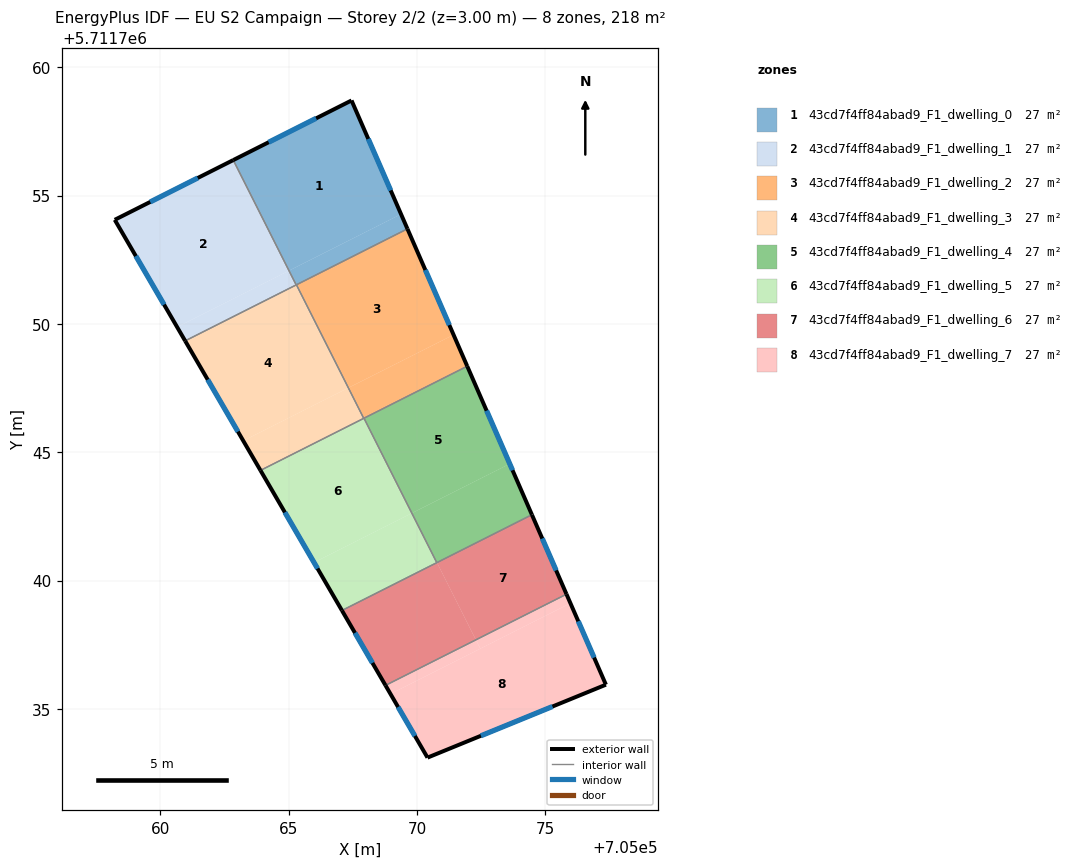
=== STOREY PLAN SPEC (per zone: floor XY polygon, exterior-wall plan segments, windows/doors) ===
zone 1: 43cd7f4ff84abad9_F1_dwelling_0  (27.3 m²)
  floor: (705069.38, 5711754.28) (705067.45, 5711758.71) (705062.84, 5711756.38) (705065.01, 5711752.08)
  floor: (705065.30, 5711751.52) (705065.02, 5711752.08) (705065.29, 5711751.52)
  floor: (705069.62, 5711753.71) (705069.38, 5711754.28) (705065.02, 5711752.08) (705065.30, 5711751.52)
  exterior wall: (705062.84, 5711756.38) – (705067.45, 5711758.71)  [5.2 m]
    window: (705064.22, 5711757.08) – (705066.07, 5711758.01)  [2.5 m²]
  exterior wall: (705067.45, 5711758.71) – (705069.62, 5711753.71)  [5.5 m]
    window: (705068.10, 5711757.21) – (705068.97, 5711755.20)  [2.6 m²]
  interior walls: 3
zone 2: 43cd7f4ff84abad9_F1_dwelling_1  (27.3 m²)
  floor: (705065.01, 5711752.08) (705062.84, 5711756.38) (705058.22, 5711754.06) (705060.65, 5711749.88)
  floor: (705065.29, 5711751.52) (705065.01, 5711752.08) (705060.65, 5711749.88) (705060.96, 5711749.34)
  exterior wall: (705060.96, 5711749.34) – (705058.22, 5711754.06)  [5.5 m]
    window: (705060.14, 5711750.75) – (705059.04, 5711752.65)  [2.6 m²]
  exterior wall: (705058.22, 5711754.06) – (705062.84, 5711756.38)  [5.2 m]
    window: (705059.60, 5711754.75) – (705061.46, 5711755.69)  [2.5 m²]
  interior walls: 2
zone 3: 43cd7f4ff84abad9_F1_dwelling_2  (27.3 m²)
  floor: (705071.42, 5711749.58) (705069.62, 5711753.71) (705065.30, 5711751.53) (705067.32, 5711747.51)
  floor: (705071.95, 5711748.35) (705071.42, 5711749.58) (705067.33, 5711747.51) (705067.93, 5711746.33)
  floor: (705067.93, 5711746.33) (705067.32, 5711747.51) (705067.92, 5711746.32)
  exterior wall: (705069.62, 5711753.71) – (705071.95, 5711748.35)  [5.8 m]
    window: (705070.32, 5711752.10) – (705071.26, 5711749.96)  [2.8 m²]
  interior walls: 4
zone 4: 43cd7f4ff84abad9_F1_dwelling_3  (27.3 m²)
  floor: (705067.32, 5711747.51) (705065.30, 5711751.52) (705060.96, 5711749.34) (705063.23, 5711745.45)
  floor: (705067.92, 5711746.32) (705067.32, 5711747.51) (705063.23, 5711745.45) (705063.90, 5711744.29)
  exterior wall: (705063.90, 5711744.29) – (705060.96, 5711749.34)  [5.8 m]
    window: (705063.02, 5711745.80) – (705061.84, 5711747.83)  [2.8 m²]
  interior walls: 4
zone 5: 43cd7f4ff84abad9_F1_dwelling_4  (27.3 m²)
  floor: (705073.61, 5711744.55) (705071.95, 5711748.35) (705067.93, 5711746.33) (705069.80, 5711742.63)
  floor: (705074.47, 5711742.57) (705073.61, 5711744.55) (705069.80, 5711742.63) (705070.78, 5711740.70)
  floor: (705069.80, 5711742.63) (705067.93, 5711746.33) (705069.80, 5711742.63)
  exterior wall: (705071.95, 5711748.35) – (705074.47, 5711742.57)  [6.3 m]
    window: (705072.71, 5711746.62) – (705073.72, 5711744.30)  [3.0 m²]
  interior walls: 3
zone 6: 43cd7f4ff84abad9_F1_dwelling_5  (27.3 m²)
  floor: (705069.79, 5711742.63) (705067.93, 5711746.33) (705063.90, 5711744.29) (705065.98, 5711740.71)
  floor: (705070.77, 5711740.70) (705069.80, 5711742.63) (705065.98, 5711740.71) (705067.07, 5711738.84)
  exterior wall: (705067.07, 5711738.84) – (705063.90, 5711744.29)  [6.3 m]
    window: (705066.12, 5711740.47) – (705064.85, 5711742.66)  [3.1 m²]
  interior walls: 4
zone 7: 43cd7f4ff84abad9_F1_dwelling_6  (27.3 m²)
  floor: (705075.82, 5711739.47) (705074.47, 5711742.57) (705070.78, 5711740.70) (705072.29, 5711737.69)
  floor: (705072.29, 5711737.69) (705070.78, 5711740.70) (705067.07, 5711738.84) (705068.77, 5711735.92)
  exterior wall: (705074.47, 5711742.57) – (705075.82, 5711739.47)  [3.4 m]
    window: (705074.88, 5711741.64) – (705075.42, 5711740.40)  [1.6 m²]
  exterior wall: (705068.77, 5711735.92) – (705067.07, 5711738.84)  [3.4 m]
    window: (705068.26, 5711736.79) – (705067.58, 5711737.96)  [1.6 m²]
  interior walls: 3
zone 8: 43cd7f4ff84abad9_F1_dwelling_7  (27.3 m²)
  floor: (705072.46, 5711737.35) (705072.29, 5711737.69) (705068.77, 5711735.92) (705068.96, 5711735.58)
  floor: (705077.36, 5711735.95) (705075.98, 5711739.12) (705068.96, 5711735.58) (705070.41, 5711733.10)
  floor: (705075.98, 5711739.12) (705075.82, 5711739.47) (705072.29, 5711737.69) (705072.46, 5711737.35)
  exterior wall: (705075.82, 5711739.47) – (705077.36, 5711735.95)  [3.8 m]
    window: (705076.28, 5711738.42) – (705076.90, 5711737.00)  [1.9 m²]
  exterior wall: (705077.36, 5711735.95) – (705070.41, 5711733.10)  [7.5 m]
    window: (705075.28, 5711735.09) – (705072.49, 5711733.95)  [3.6 m²]
  exterior wall: (705070.41, 5711733.10) – (705068.77, 5711735.92)  [3.3 m]
    window: (705069.92, 5711733.95) – (705069.26, 5711735.08)  [1.6 m²]
  interior walls: 1

=== DERIVED (storey summary) ===
Building: EU S2 Campaign
Storey: 2 of 2  (floor level z = 3.00 m)
Storey gross floor area: 218.2 m²
Zones on this storey: 8
  - 43cd7f4ff84abad9_F1_dwelling_0: floor 27.3 m²; exterior wall 10.6 m (31.9 m²); 2 window(s) 5.1 m²; WWR 16.1%
  - 43cd7f4ff84abad9_F1_dwelling_1: floor 27.3 m²; exterior wall 10.6 m (31.9 m²); 2 window(s) 5.1 m²; WWR 16.1%
  - 43cd7f4ff84abad9_F1_dwelling_2: floor 27.3 m²; exterior wall 5.8 m (17.5 m²); 1 window(s) 2.8 m²; WWR 16.1%
  - 43cd7f4ff84abad9_F1_dwelling_3: floor 27.3 m²; exterior wall 5.8 m (17.5 m²); 1 window(s) 2.8 m²; WWR 16.1%
  - 43cd7f4ff84abad9_F1_dwelling_4: floor 27.3 m²; exterior wall 6.3 m (18.9 m²); 1 window(s) 3.0 m²; WWR 16.1%
  - 43cd7f4ff84abad9_F1_dwelling_5: floor 27.3 m²; exterior wall 6.3 m (18.9 m²); 1 window(s) 3.1 m²; WWR 16.1%
  - 43cd7f4ff84abad9_F1_dwelling_6: floor 27.3 m²; exterior wall 6.8 m (20.3 m²); 2 window(s) 3.3 m²; WWR 16.1%
  - 43cd7f4ff84abad9_F1_dwelling_7: floor 27.3 m²; exterior wall 14.6 m (43.8 m²); 3 window(s) 7.1 m²; WWR 16.1%
Zone adjacency (shared interzone walls):
  - 43cd7f4ff84abad9_F1_dwelling_0 ↔ 43cd7f4ff84abad9_F1_dwelling_1
  - 43cd7f4ff84abad9_F1_dwelling_0 ↔ 43cd7f4ff84abad9_F1_dwelling_2
  - 43cd7f4ff84abad9_F1_dwelling_0 ↔ 43cd7f4ff84abad9_F1_dwelling_3
  - 43cd7f4ff84abad9_F1_dwelling_1 ↔ 43cd7f4ff84abad9_F1_dwelling_3
  - 43cd7f4ff84abad9_F1_dwelling_2 ↔ 43cd7f4ff84abad9_F1_dwelling_3
  - 43cd7f4ff84abad9_F1_dwelling_2 ↔ 43cd7f4ff84abad9_F1_dwelling_4
  - 43cd7f4ff84abad9_F1_dwelling_2 ↔ 43cd7f4ff84abad9_F1_dwelling_5
  - 43cd7f4ff84abad9_F1_dwelling_3 ↔ 43cd7f4ff84abad9_F1_dwelling_5
  - 43cd7f4ff84abad9_F1_dwelling_4 ↔ 43cd7f4ff84abad9_F1_dwelling_5
  - 43cd7f4ff84abad9_F1_dwelling_4 ↔ 43cd7f4ff84abad9_F1_dwelling_6
  - 43cd7f4ff84abad9_F1_dwelling_5 ↔ 43cd7f4ff84abad9_F1_dwelling_6
  - 43cd7f4ff84abad9_F1_dwelling_6 ↔ 43cd7f4ff84abad9_F1_dwelling_7